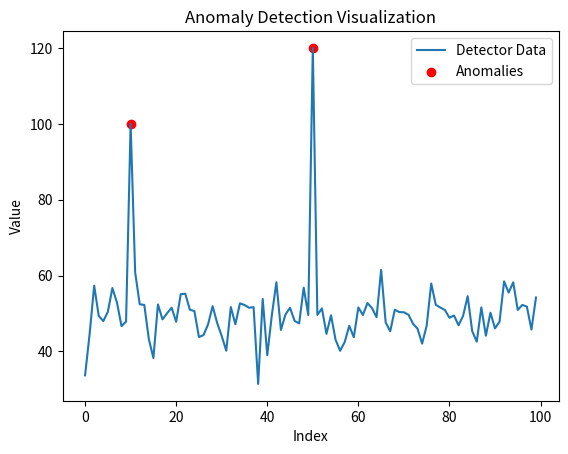

The matplotlib source for this figure:
import numpy as np

# Simulated detector data
data = np.random.normal(50, 5, 100)

# Inject anomalies
data[10] = 100
data[50] = 120

# Calculate Z-score
mean = np.mean(data)
std = np.std(data)

threshold = 2.5

print("Anomaly Detection Results:\n")

for i, value in enumerate(data):
    z_score = (value - mean) / std
    if abs(z_score) > threshold:
        print(f"Anomaly detected at index {i}: value = {value:.2f}")
        import matplotlib.pyplot as plt

plt.plot(data, label="Detector Data")
plt.scatter([10, 50], [data[10], data[50]], color='red', label="Anomalies")

plt.title("Anomaly Detection Visualization")
plt.xlabel("Index")
plt.ylabel("Value")
plt.legend()

plt.show()
